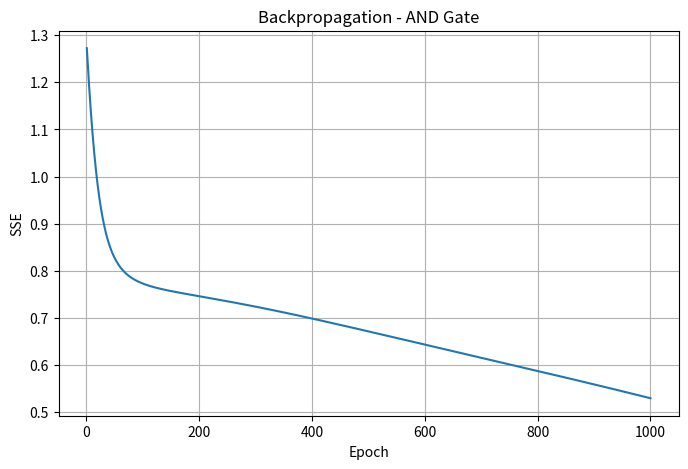

The matplotlib source for this figure:
import numpy as np
import matplotlib.pyplot as plt


def sigmoid(x):
    x = np.clip(x, -500, 500)
    return 1 / (1 + np.exp(-x))


def train_backpropagation(
    X,
    y,
    learning_rate=0.05,
    max_epochs=1000,
    seed=42
):

    rng = np.random.default_rng(seed)

    # 2 hidden neurons
    W1 = rng.uniform(-1, 1, (2, 3))

    # 1 output neuron
    W2 = rng.uniform(-1, 1, (1, 3))

    X_bias = np.c_[
        np.ones(len(X)),
        X
    ]

    errors = []

    for epoch in range(max_epochs):

        sse = 0

        for x, target in zip(X_bias, y):

            # Forward propagation
            hidden_net = W1 @ x
            hidden_output = sigmoid(hidden_net)

            hidden_bias = np.r_[
                1,
                hidden_output
            ]

            output_net = W2 @ hidden_bias
            output = sigmoid(output_net)[0]

            # Error
            error = target - output

            sse += error ** 2

            # Backpropagation
            output_delta = (
                error *
                output *
                (1 - output)
            )

            hidden_delta = (
                hidden_output *
                (1 - hidden_output) *
                W2[0, 1:] *
                output_delta
            )

            # Update output weights
            W2 += (
                learning_rate *
                output_delta *
                hidden_bias
            )[None, :]

            # Update hidden weights
            W1 += (
                learning_rate *
                hidden_delta[:, None] *
                x[None, :]
            )

        errors.append(sse)

        if sse <= 0.002:
            return W1, W2, epoch + 1, errors

    return W1, W2, max_epochs, errors


def predict(X, W1, W2):

    predictions = []

    for sample in X:

        x = np.r_[1, sample]

        hidden = sigmoid(W1 @ x)

        hidden = np.r_[1, hidden]

        output = sigmoid(
            W2 @ hidden
        )[0]

        predictions.append(output)

    return np.array(predictions)


def main():

    X = np.array([
        [0, 0],
        [0, 1],
        [1, 0],
        [1, 1]
    ], dtype=float)

    y = np.array([
        0,
        0,
        0,
        1
    ], dtype=float)

    W1, W2, epochs, errors = train_backpropagation(
        X,
        y
    )

    predictions = predict(
        X,
        W1,
        W2
    )

    print("=" * 60)
    print("A8 - BACKPROPAGATION FOR AND")
    print("=" * 60)

    print("\nIterations:", epochs)
    print("Final SSE:", errors[-1])

    print("\nOutputs:")

    for x, target, output in zip(
        X,
        y,
        predictions
    ):

        print(
            f"{x.astype(int)} "
            f"Target={int(target)} "
            f"Output={output:.4f}"
        )

    plt.figure(figsize=(8, 5))

    plt.plot(
        range(1, len(errors) + 1),
        errors
    )

    plt.xlabel("Epoch")
    plt.ylabel("SSE")
    plt.title("Backpropagation - AND Gate")
    plt.grid(True)

    plt.show()


if __name__ == "__main__":
    main()
